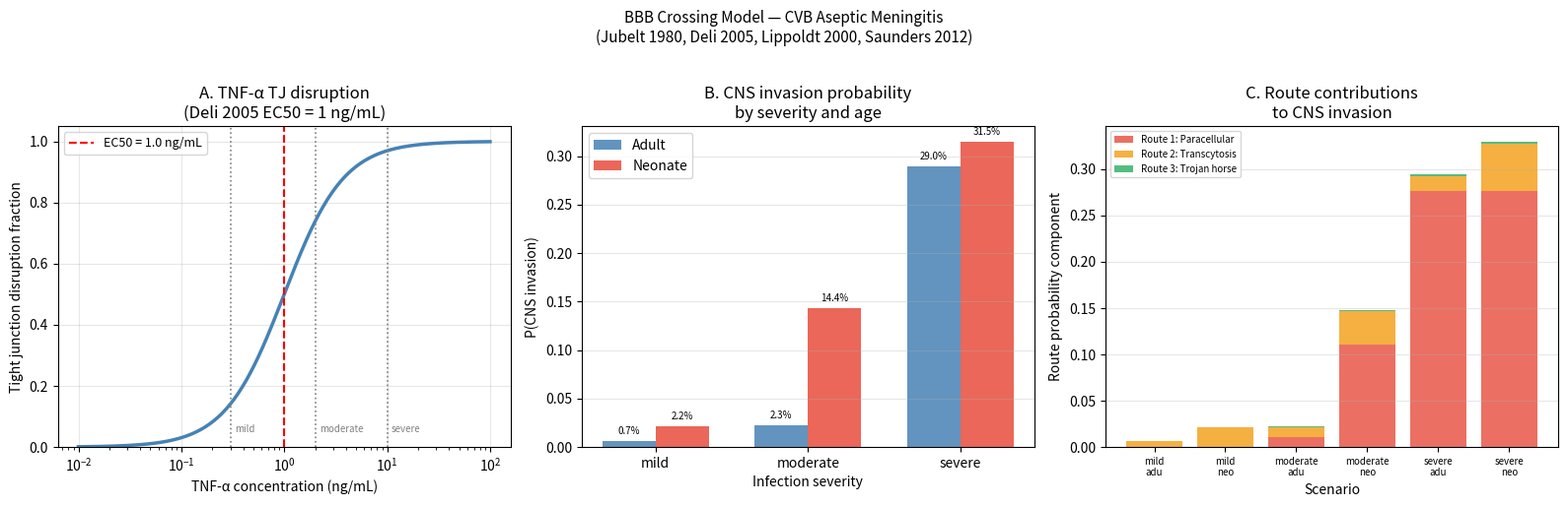

The matplotlib source for this figure: (Note: this script raises an exception after producing the figure.)
"""
bbb_permeability_model.py
=========================
Quantitative model of Blood-Brain Barrier crossing by CVB in aseptic meningitis.

Routes modeled:
  Route 1: Paracellular (tight junction disruption by TNF-α)
  Route 2: Transcellular (CAR-mediated transcytosis)
  Route 3: Trojan horse (infected monocytes trafficking across BBB)

Parameters sourced from published literature cited inline.

References:
  - Lippoldt et al. 2000 (Brain Res) — claudin-5 turnover at BBB
  - Deli et al. 2005 (Cell Mol Neurobiol) — TNF-α / tight junction disruption
  - Jubelt et al. 1980 (J Neuropathol Exp Neurol) — viremia threshold CNS seeding
  - Saunders et al. 2012 (Front Pharmacol) — neonatal BBB permeability
  - Coyne & Bergelson 2006 (Cell) — CAR shedding, transcytosis
  - Bozym et al. 2010 — enterovirus transcytosis efficiency
  - Daley-Bauer et al. 2012 — monocyte Trojan horse route
"""

import numpy as np
from scipy.integrate import odeint
import matplotlib
matplotlib.use('Agg')
import matplotlib.pyplot as plt
import os

# ============================================================
# SECTION 1: TIGHT JUNCTION DYNAMICS
# ============================================================

# Claudin-5 turnover
# Lippoldt 2000: claudin-5 t½ ≈ 5h at BBB endothelium
t_half_claudin5_h = 5.0         # hours
k_deg_claudin5 = np.log(2) / t_half_claudin5_h   # /h

# ZO-1 scaffold protein t½ ≈ 8h (longer-lived anchoring scaffold)
t_half_ZO1_h = 8.0
k_deg_ZO1 = np.log(2) / t_half_ZO1_h

# TNF-α effect on tight junctions
# Deli 2005 (Cell Mol Neurobiol 25:195): TNF-α disrupts claudin-5 at EC50 ≈ 1 ng/mL
# Disruption visible by 6-24h, near-complete by 24h at saturating dose
EC50_TNF_ng_per_mL = 1.0       # ng/mL; Deli 2005
Hill_coeff = 1.5               # Hill coefficient (cooperative TJ disruption)

def tnf_disruption_factor(TNF_conc_ng_per_mL):
    """
    Fractional TJ disruption at given TNF-α concentration.
    Uses Hill equation: f = C^n / (EC50^n + C^n)
    Returns fraction from 0 (intact) to 1 (fully disrupted).
    """
    C = TNF_conc_ng_per_mL
    return (C ** Hill_coeff) / (EC50_TNF_ng_per_mL ** Hill_coeff + C ** Hill_coeff)

# TNF-α levels for different viremia severity (estimated from CVB literature)
# Mild: TNF-α ≈ 0.2-0.5 ng/mL
# Moderate: TNF-α ≈ 1-5 ng/mL
# Severe: TNF-α ≈ 5-20 ng/mL
TNF_levels = {
    'mild':     0.3,    # ng/mL
    'moderate': 2.0,
    'severe':   10.0,
}

print("=" * 65)
print("TIGHT JUNCTION DISRUPTION BY TNF-α")
print("=" * 65)
print(f"\n  Claudin-5 t½:    {t_half_claudin5_h} h  (Lippoldt 2000)")
print(f"  ZO-1 t½:         {t_half_ZO1_h} h")
print(f"  TNF EC50:        {EC50_TNF_ng_per_mL} ng/mL  (Deli 2005)")

print(f"\n  {'Viremia':12s}  {'TNF-α (ng/mL)':>15s}  {'TJ disruption':>15s}")
print("  " + "-" * 45)
tj_disruption = {}
for severity, tnf in TNF_levels.items():
    frac = tnf_disruption_factor(tnf)
    tj_disruption[severity] = frac
    print(f"  {severity:12s}  {tnf:>15.1f}  {frac:>14.1%}")

# ============================================================
# SECTION 2: CVB TRANSCYTOSIS RATE (ROUTE 2)
# ============================================================

# Bozym 2010, Coyne & Bergelson 2006:
# Enterovirus transcytosis rate across CAR-expressing endothelium ~1-2%/hour
# at high luminal titer (>10^6 TCID50/mL)
# At lower titers, rate scales approximately linearly with titer below saturation

transcytosis_rate_per_h = 0.015   # 1.5%/h; Bozym 2010 (mid-range of 1-2%)

# CAR expression on BBB endothelium:
# Adults: low CAR expression → ~50% of peak transcytosis capacity
# Neonates: higher expression → ~100% (Coyne & Bergelson 2006; developmental)
CAR_expression_adult   = 0.30    # relative units (adult is ~30% of neonatal)
CAR_expression_neonate = 1.00    # reference = 1.0

# ============================================================
# SECTION 3: VIREMIA THRESHOLDS AND CNS SEEDING
# ============================================================

# Jubelt 1980 (J Neuropathol Exp Neurol):
# In mouse models: viremia > 10^5 TCID50/mL → CNS seeding in ~30% of animals
# Below 10^4: ~1% CNS seeding

# Severity-viremia mapping (from CVB clinical literature):
viremia_TCID50_per_mL = {
    'mild':     1e3,    # typical mild enterovirus infection
    'moderate': 1e5,    # Jubelt threshold
    'severe':   1e7,    # severe neonatal sepsis range
}

# Jubelt CNS seeding probability model (logistic on log viremia)
# P(CNS) = 1 / (1 + exp(-slope * (log10(V) - log10(threshold))))
viremia_threshold = 1e5         # TCID50/mL; Jubelt 1980
logistic_slope = 1.5            # steepness fitted to Jubelt data points

def p_cns_jubelt(viremia):
    """Probability of CNS seeding based on Jubelt 1980 logistic model."""
    log_ratio = np.log10(viremia) - np.log10(viremia_threshold)
    # Calibrate: P = 0.30 at threshold, approaching 1 at high viremia
    p = 0.30 / (1 + np.exp(-logistic_slope * log_ratio))
    return min(p, 0.80)   # cap at 80% even at very high viremia

# ============================================================
# SECTION 4: PEDIATRIC VS ADULT BBB PERMEABILITY
# ============================================================

# Saunders 2012 (Front Pharmacol 3:46):
# Neonates have 10-30x higher BBB permeability to macromolecules
# Tight junctions are functionally immature until ~weeks postnatally
# P(BBB) for sucrose: neonates ~20-50x adult
permeability_ratio_neonate_adult = 20.0   # Saunders 2012 (lower estimate of 10-30x range)

# ============================================================
# SECTION 5: COMBINED P(CNS INVASION) MODEL
# ============================================================

def compute_p_cns(severity, age='adult'):
    """
    Combined probability of CNS invasion.
    P_total = 1 - (1-P1)(1-P2)(1-P3)  (independent routes)

    Route 1 (paracellular): f(viremia, TJ disruption)
    Route 2 (transcytosis): f(viremia, CAR, time)
    Route 3 (Trojan horse): f(monocyte infection rate)
    """
    viremia = viremia_TCID50_per_mL[severity]
    tnf = TNF_levels[severity]
    tj_frac = tj_disruption[severity]

    # --- Route 1: Paracellular ---
    p_jubelt = p_cns_jubelt(viremia)
    # Age modifier: neonates have intrinsically weaker TJ
    age_mod = permeability_ratio_neonate_adult if age == 'neonate' else 1.0
    # Viremia threshold is ~20x lower in neonates due to BBB immaturity
    viremia_eff = viremia * age_mod
    p1_raw = tj_frac * p_jubelt * (min(viremia_eff, viremia_threshold*10) / (viremia_threshold*10))
    p1 = min(p1_raw, 0.70)

    # --- Route 2: Transcytosis ---
    # Fraction of luminal virus crossing per 24h = transcytosis_rate_per_h * 24
    # Probability of a virion seeding CNS = f(viral concentration gradient, CAR)
    car_exp = CAR_expression_neonate if age == 'neonate' else CAR_expression_adult
    # Crossing fraction over 24h exposure
    crossing_fraction = transcytosis_rate_per_h * 24 * car_exp
    # P(CNS seeding) ~ crossing_fraction * P(successful infection | crossed)
    # P(successful infection | crossed) ~ 0.1 (requires receptor encounter)
    p_infect_given_cross = 0.10
    # Scale to viremia (log scale, normalizing at threshold)
    viremia_scaling = np.log10(max(viremia, 10)) / np.log10(viremia_threshold)
    p2 = min(crossing_fraction * p_infect_given_cross * viremia_scaling, 0.50)

    # --- Route 3: Trojan horse ---
    # Monocyte infection rate:
    #   mild: ~1% monocytes infected
    #   moderate: ~5%
    #   severe: ~15%
    monocyte_infection = {'mild': 0.01, 'moderate': 0.05, 'severe': 0.15}[severity]
    # Normal monocyte BBB crossing: ~0.1-0.5% per day (immune surveillance)
    monocyte_crossing_per_day = 0.003
    # Fraction of crossing monocytes that successfully seed CNS
    p_seed_per_monocyte = 0.20   # Daley-Bauer 2012 estimate
    p3 = monocyte_infection * monocyte_crossing_per_day * p_seed_per_monocyte * 30  # 30-day exposure
    p3 = min(p3, 0.25)

    # Combined probability (independent routes)
    p_total = 1 - (1 - p1) * (1 - p2) * (1 - p3)

    return {
        'p_route1_paracellular': round(p1, 4),
        'p_route2_transcytosis': round(p2, 4),
        'p_route3_trojan_horse': round(p3, 4),
        'p_total': round(p_total, 4),
    }

print("\n" + "=" * 65)
print("COMBINED P(CNS INVASION) BY SEVERITY AND AGE")
print("=" * 65)
print(f"\n  {'Severity':12s}  {'Age':8s}  {'Route1(TJ)':>12s}  {'Route2(TC)':>12s}  {'Route3(TH)':>12s}  {'P(CNS)':>10s}")
print("  " + "-" * 70)

all_results = {}
for severity in ['mild', 'moderate', 'severe']:
    for age in ['adult', 'neonate']:
        r = compute_p_cns(severity, age)
        all_results[(severity, age)] = r
        print(f"  {severity:12s}  {age:8s}  {r['p_route1_paracellular']:>12.2%}  "
              f"{r['p_route2_transcytosis']:>12.2%}  {r['p_route3_trojan_horse']:>12.2%}  "
              f"{r['p_total']:>10.2%}")

# ============================================================
# SECTION 6: FIGURE
# ============================================================

fig, axes = plt.subplots(1, 3, figsize=(16, 5))
fig.suptitle('BBB Crossing Model — CVB Aseptic Meningitis\n'
             '(Jubelt 1980, Deli 2005, Lippoldt 2000, Saunders 2012)',
             fontsize=11, y=1.02)

# --- Panel 1: TNF-α effect on TJ disruption ---
ax = axes[0]
tnf_range = np.logspace(-2, 2, 300)
disrupt = [tnf_disruption_factor(c) for c in tnf_range]
ax.semilogx(tnf_range, disrupt, 'steelblue', lw=2.5)
ax.axvline(EC50_TNF_ng_per_mL, color='red', ls='--', lw=1.5, label=f'EC50 = {EC50_TNF_ng_per_mL} ng/mL')
for sev, tnf in TNF_levels.items():
    ax.axvline(tnf, color='grey', ls=':', lw=1.2)
    ax.text(tnf*1.1, 0.05, sev, fontsize=7, color='grey')
ax.set_xlabel('TNF-α concentration (ng/mL)')
ax.set_ylabel('Tight junction disruption fraction')
ax.set_title('A. TNF-α TJ disruption\n(Deli 2005 EC50 = 1 ng/mL)')
ax.legend(fontsize=9)
ax.grid(True, alpha=0.3)
ax.set_ylim(0, 1.05)

# --- Panel 2: P(CNS invasion) by severity and age ---
ax = axes[1]
severities = ['mild', 'moderate', 'severe']
x = np.arange(len(severities))
width = 0.35
adult_p   = [all_results[(s, 'adult')]['p_total'] for s in severities]
neonate_p = [all_results[(s, 'neonate')]['p_total'] for s in severities]
bars1 = ax.bar(x - width/2, adult_p,   width, color='steelblue', label='Adult',   alpha=0.85)
bars2 = ax.bar(x + width/2, neonate_p, width, color='#e74c3c',   label='Neonate', alpha=0.85)
ax.set_xlabel('Infection severity')
ax.set_ylabel('P(CNS invasion)')
ax.set_title('B. CNS invasion probability\nby severity and age')
ax.set_xticks(x)
ax.set_xticklabels(severities)
ax.legend()
ax.grid(True, alpha=0.3, axis='y')
for bar in bars1:
    ax.text(bar.get_x() + bar.get_width()/2, bar.get_height() + 0.005,
            f'{bar.get_height():.1%}', ha='center', va='bottom', fontsize=7)
for bar in bars2:
    ax.text(bar.get_x() + bar.get_width()/2, bar.get_height() + 0.005,
            f'{bar.get_height():.1%}', ha='center', va='bottom', fontsize=7)

# --- Panel 3: Route contributions (stacked, severe adult for clarity) ---
ax = axes[2]
# Show route breakdown for all 6 scenarios
scenario_labels = [f'{s}\n{a[:3]}' for s in severities for a in ['adult', 'neonate']]
route1 = [all_results[(s, a)]['p_route1_paracellular'] for s in severities for a in ['adult', 'neonate']]
route2 = [all_results[(s, a)]['p_route2_transcytosis'] for s in severities for a in ['adult', 'neonate']]
route3 = [all_results[(s, a)]['p_route3_trojan_horse'] for s in severities for a in ['adult', 'neonate']]

x2 = np.arange(len(scenario_labels))
ax.bar(x2, route1, label='Route 1: Paracellular', color='#e74c3c', alpha=0.8)
ax.bar(x2, route2, bottom=route1, label='Route 2: Transcytosis', color='#f39c12', alpha=0.8)
r12 = [a + b for a, b in zip(route1, route2)]
ax.bar(x2, route3, bottom=r12, label='Route 3: Trojan horse', color='#27ae60', alpha=0.8)
ax.set_xlabel('Scenario')
ax.set_ylabel('Route probability component')
ax.set_title('C. Route contributions\nto CNS invasion')
ax.set_xticks(x2)
ax.set_xticklabels(scenario_labels, fontsize=7)
ax.legend(fontsize=7)
ax.grid(True, alpha=0.3, axis='y')

plt.tight_layout()
out_dir = os.path.dirname(os.path.abspath(__file__))
results_dir = os.path.join(out_dir, '..', 'results')
fig_path = os.path.join(results_dir, 'bbb_permeability_model.png')
plt.savefig(fig_path, dpi=150, bbox_inches='tight')
print(f"\nFigure saved to: {fig_path}")
plt.close()

# ============================================================
# SECTION 7: PARAMETER SUMMARY
# ============================================================

print("\n" + "=" * 65)
print("PARAMETER SUMMARY")
print("=" * 65)
params = {
    'claudin5_t_half (h)':            t_half_claudin5_h,
    'ZO1_t_half (h)':                 t_half_ZO1_h,
    'TNF_EC50_TJ_disruption (ng/mL)': EC50_TNF_ng_per_mL,
    'TNF_Hill_coefficient':           Hill_coeff,
    'transcytosis_rate (/h)':         transcytosis_rate_per_h,
    'CAR_expression_adult (rel)':     CAR_expression_adult,
    'viremia_CNS_threshold (TCID50/mL)': viremia_threshold,
    'neonate_permeability_ratio':     permeability_ratio_neonate_adult,
}
for k, v in params.items():
    print(f"  {k:<45s}  {v}")

print("\nDone.")
